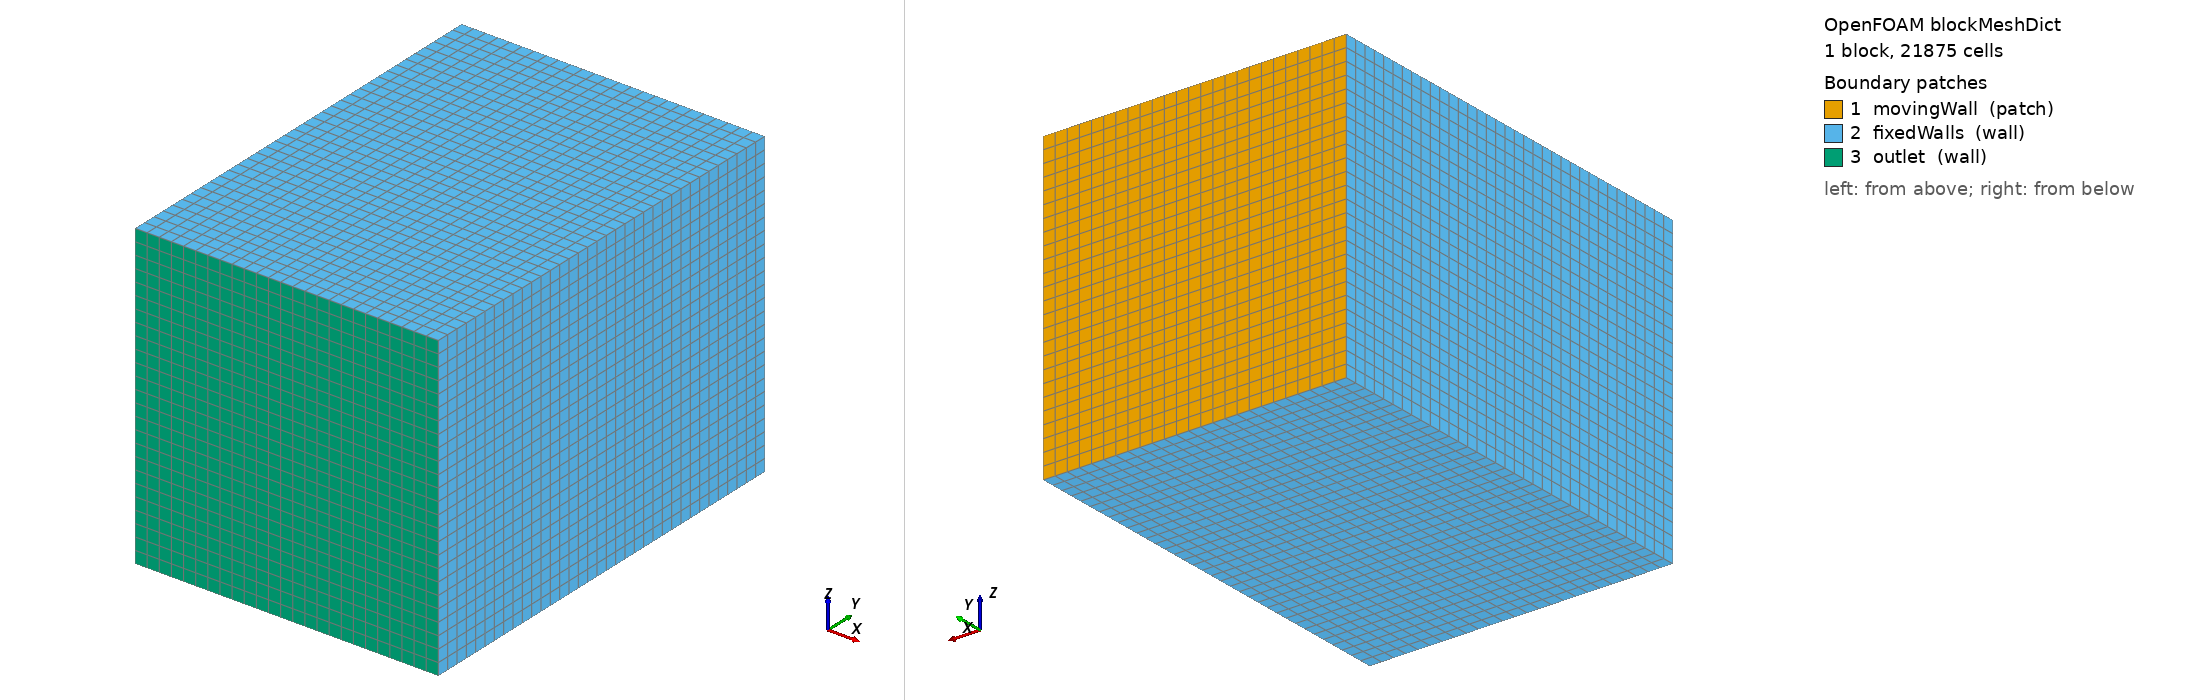

OpenFOAM case: the mesh blockMesh builds from blockMeshDict, 1 block(s), 21875 cells. Boundary patches (legend numbers): 1 movingWall (patch), 2 fixedWalls (wall), 3 outlet (wall). Left view from above one corner, right view from below the opposite corner. Boundary conditions: 0 field file(s) under 0/; 0 of 3 drawn patches have an entry in a shipped field file.

=== system/blockMeshDict ===
/*--------------------------------*- C++ -*----------------------------------*\
| =========                 |                                                 |
| \\      /  F ield         | OpenFOAM: The Open Source CFD Toolbox           |
|  \\    /   O peration     | Version:  4.1                                   |
|   \\  /    A nd           | Web:      www.OpenFOAM.org                      |
|    \\/     M anipulation  |                                                 |
\*---------------------------------------------------------------------------*/
FoamFile
{
    version     2.0;
    format      ascii;
    class       dictionary;
    object      blockMeshDict;
}
// * * * * * * * * * * * * * * * * * * * * * * * * * * * * * * * * * * * * * //

convertToMeters 0.01;

vertices
(
    (-2.5 -3.5 -2.5) //0
    (2.5 -3.5 -2.5) //1
    (2.5 3.5 -2.5) //2
    (-2.5 3.5 -2.5) //3
    (-2.5 -3.5 2.5) //0
    (2.5 -3.5 2.5) //1
    (2.5 3.5 2.5) //2
    (-2.5 3.5 2.5) //3
);

blocks
(
    //~ hex (0 1 2 3 4 5 6 7) (20 20 1) simpleGrading (1 1 1)
    //~ hex (0 1 2 3 4 5 6 7) (40 40 1) simpleGrading (1 1 1)
    //~ hex (0 1 2 3 4 5 6 7) Randomizer (40 100 1) simpleGrading (1 1 1)
    hex (0 1 2 3 4 5 6 7) (25 35 25) simpleGrading (1 1 1)
    //~ hex (0 1 2 3 4 5 6 7) Randomizer (15 28 15) simpleGrading (1 1 1)
);
// Note: the initial case settings are the same as for icoFoam/cavity
//       that will crash

edges
(
);

boundary
(
    movingWall
    {
        type patch;
        faces
        (
            (3 7 6 2)
        );
    }
    fixedWalls
    {
        type wall;
        faces
        (
			(0 4 7 3)	
            (2 6 5 1)
            (0 3 2 1)
            (4 5 6 7)
            
        );
    }
    outlet
    {
        type wall;
        faces
        (
          (1 5 4 0)
        );
    }
    //~ frontAndBack
    //~ {
        //~ type empty;
        //~ faces
        //~ (
            //~ (0 3 2 1)
            //~ (4 5 6 7)
        //~ );
    //~ }
);

mergePatchPairs
(
);

// ************************************************************************* //


=== system/controlDict ===
/*--------------------------------*- C++ -*----------------------------------*\
| =========                 |                                                 |
| \\      /  F ield         | OpenFOAM: The Open Source CFD Toolbox           |
|  \\    /   O peration     | Version:  3.0.x                                 |
|   \\  /    A nd           | Web:      www.OpenFOAM.org                      |
|    \\/     M anipulation  |                                                 |
\*---------------------------------------------------------------------------*/
FoamFile
{
    version     2.0;
    format      ascii;
    class       dictionary;
    location    "system";
    object      controlDict;
}
// * * * * * * * * * * * * * * * * * * * * * * * * * * * * * * * * * * * * * //

application     pimpleHFDIBFoam;
// application     HFDIBDEMFoam;
//~ application     simpleHFDIBDyMFoam;

//~ startFrom       startTime;
startFrom       latestTime;

startTime       0;

stopAt          endTime;
//stopAt          writeNow;

//~ endTime         0.01;
endTime         0.2;

//~ deltaT          0.0001;
deltaT          1e-3;
//~ deltaT          1e-8;

writeControl    adjustableRunTime;
//~ writeControl    timeStep;
//~ 
writeInterval   1e-3;
//~ writeInterval   0.005;
//~ writeInterval   0.001;
//~ writeInterval   0.0001;
//~ writeInterval   1e-7;
//~ writeInterval   1;
//~ writeInterval   5;
//~ writeInterval   0.002;


purgeWrite      0;

writeFormat     ascii;

writePrecision  8;

writeCompression uncompressed;

timeFormat      general;

timePrecision   8;

maxCo           1.0;

maxDeltaT       0.0003;

adjustTimeStep  no;

runTimeModifiable yes;

// ************************************************************************* //
